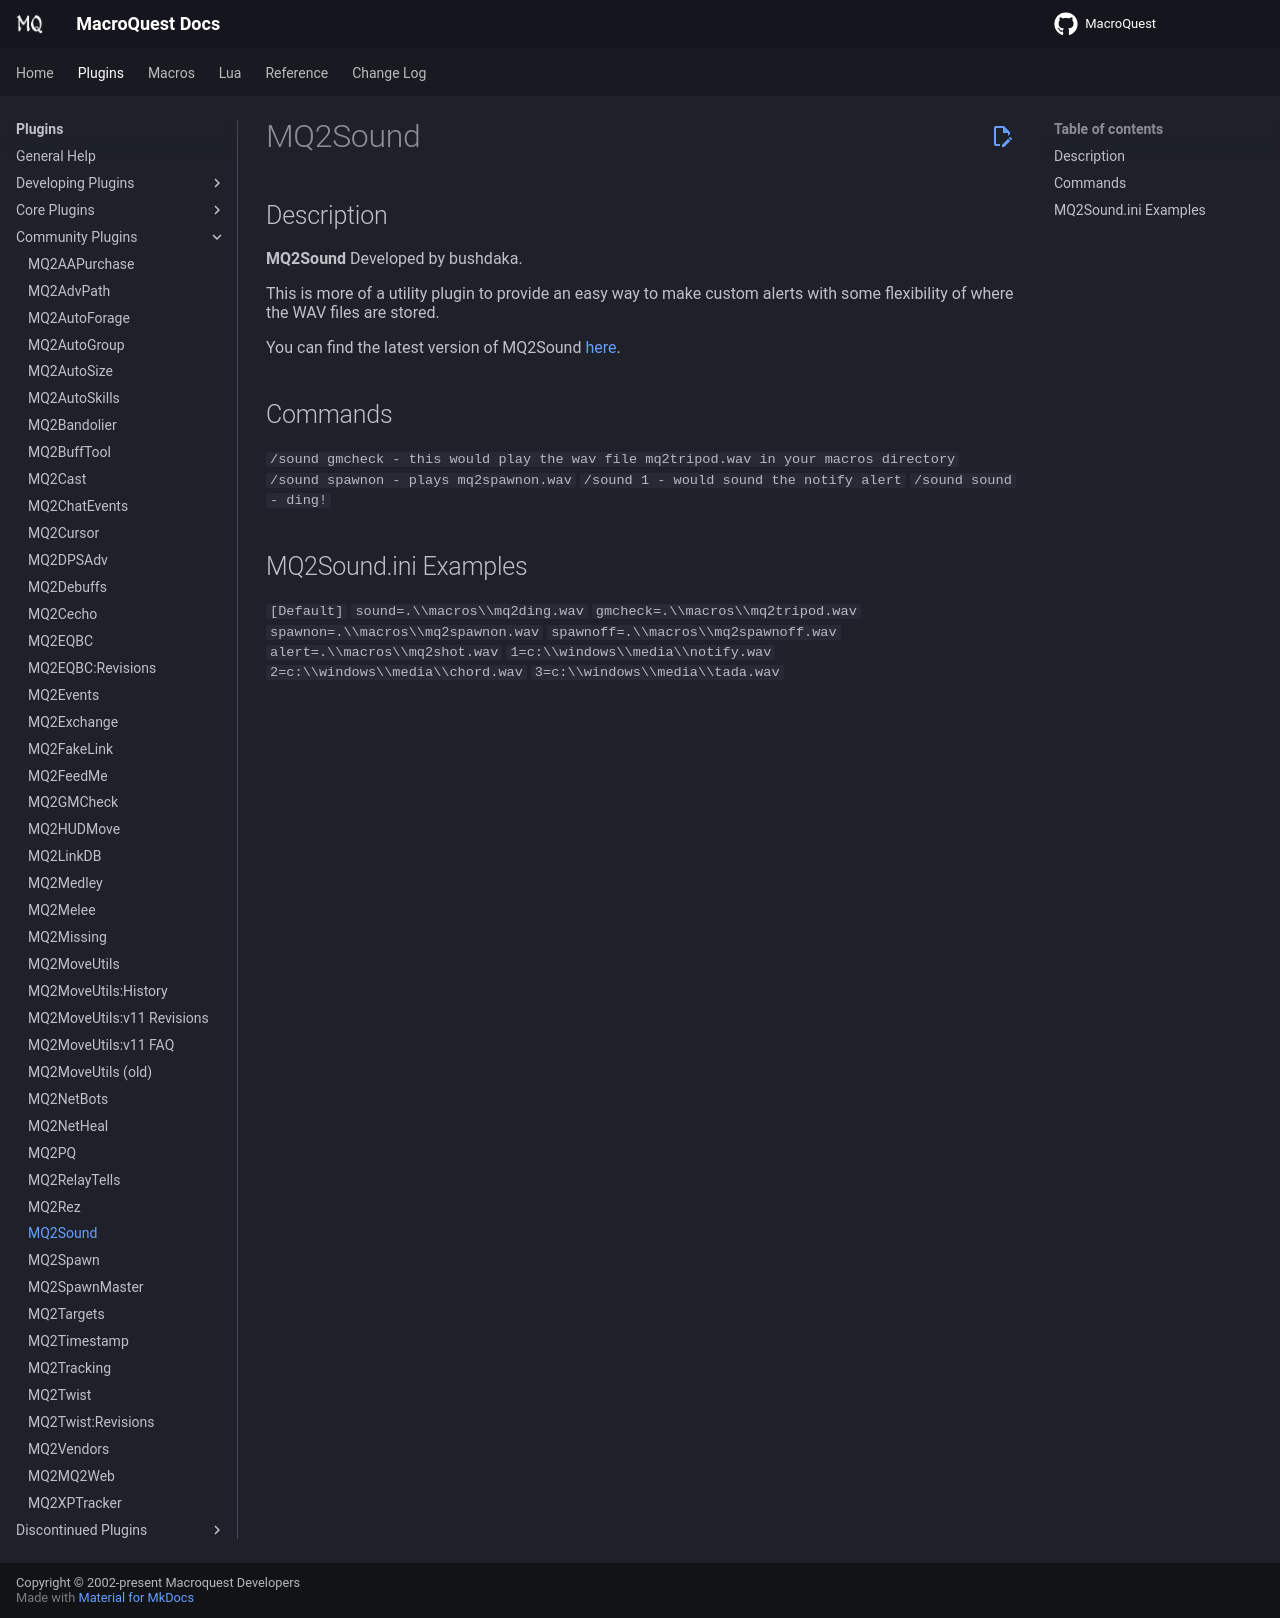

repository: macroquest/docs · page: plugins/community-plugins/mq2sound/index.html · generator: jekyll

# MQ2Sound

## Description

**MQ2Sound** Developed by bushdaka.

This is more of a utility plugin to provide an easy way to make custom alerts with some flexibility of where the WAV files are stored.

You can find the latest version of MQ2Sound [here](https://macroquest2.com/phpBB3/viewtopic.php?f=50&t=20135).

## Commands

`/sound gmcheck - this would play the wav file mq2tripod.wav in your macros directory`
`/sound spawnon - plays mq2spawnon.wav`
`/sound 1 - would sound the notify alert`
`/sound sound - ding!`

## MQ2Sound.ini Examples

`[Default]`
`sound=.\\macros\\mq2ding.wav`
`gmcheck=.\\macros\\mq2tripod.wav`
`spawnon=.\\macros\\mq2spawnon.wav`
`spawnoff=.\\macros\\mq2spawnoff.wav`
`alert=.\\macros\\mq2shot.wav`
`1=c:\\windows\\media\\notify.wav`
`2=c:\\windows\\media\\chord.wav`
`3=c:\\windows\\media\\tada.wav`
